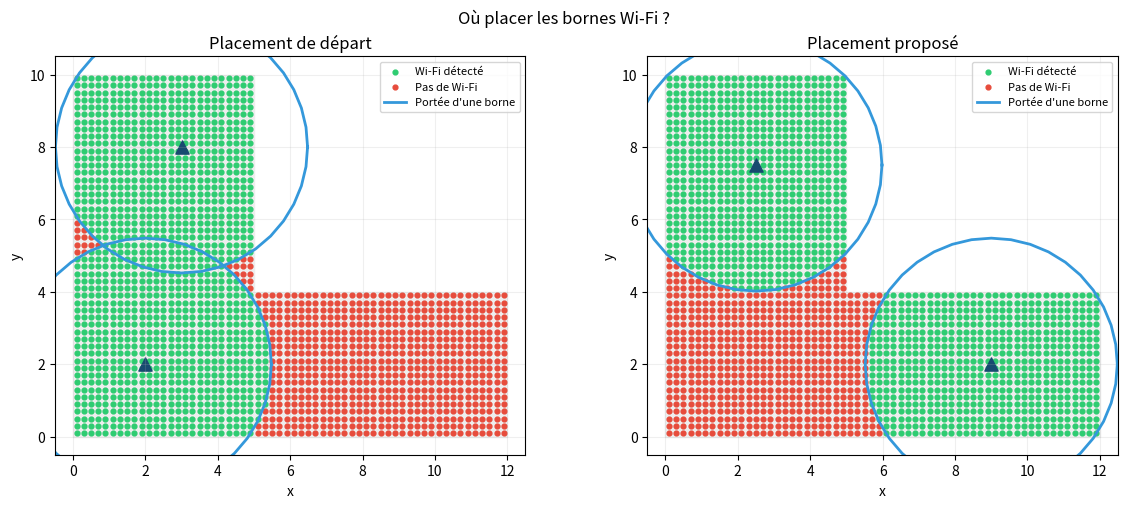

Here is the Python script that generated this plot:
"""Carte très simple pour comparer deux placements de bornes Wi-Fi."""

import math
import time
import matplotlib.pyplot as plt


# Le plan est inventé. Chaque paire donne les coordonnées d'un coin de la cour.
cour = [(0, 0), (12, 0), (12, 4), (5, 4), (5, 10), (0, 10)]

# Chaque borne est un point (x, y).
# Le premier placement met les deux bornes du côté gauche de la cour.
placement_depart = [(2, 2), (3, 8)]

# Dans le placement proposé, une borne est dans chaque branche de la cour en L.
placement_propose = [(2.5, 7.5), (9, 2)]

seuil_signal = 60
tolerance = 0.01  # précision demandée pour la recherche de la portée
pas = 0.2  # distance entre les points utilisés pour colorier la carte


def qualite_signal(eloignement):
    """Petit modèle inventé : la qualité baisse quand on s'éloigne."""
    return 100 - 8 * eloignement - eloignement * eloignement


def chercher_portee(seuil):
    """Utilise la dichotomie du TP3 pour trouver où le signal passe sous le seuil."""
    debut = 0
    fin = 10

    while fin - debut > tolerance:
        milieu = (debut + fin) / 2

        if qualite_signal(milieu) >= seuil:
            debut = milieu
        else:
            fin = milieu

    return debut, fin


# La borne choisit le point où la qualité atteint le seuil demandé.
limite_basse, limite_haute = chercher_portee(seuil_signal)
portee = (limite_basse + limite_haute) / 2


def aire_polygone(polygone):
    """Calcule l'aire avec la formule du lacet vue en géométrie."""
    somme = 0
    for i in range(len(polygone)):
        suivant = (i + 1) % len(polygone)
        somme = somme + polygone[i][0] * polygone[suivant][1]
        somme = somme - polygone[suivant][0] * polygone[i][1]
    return abs(somme) / 2


def point_dans_cour(point, polygone):
    """Dit si un point est dans la cour avec le lancer de rayon du TP6."""
    x = point[0]
    y = point[1]
    dedans = False

    for i in range(len(polygone)):
        j = (i + 1) % len(polygone)
        x1 = polygone[i][0]
        y1 = polygone[i][1]
        x2 = polygone[j][0]
        y2 = polygone[j][1]

        # Un point exactement sur un côté compte comme étant dans la cour.
        determinant = (x - x1) * (y2 - y1) - (y - y1) * (x2 - x1)
        if abs(determinant) < 0.0000001:
            if x1 <= x2:
                entre_x = x1 <= x <= x2
            else:
                entre_x = x2 <= x <= x1
            if y1 <= y2:
                entre_y = y1 <= y <= y2
            else:
                entre_y = y2 <= y <= y1
            if entre_x and entre_y:
                return True

        # On compte les côtés que traverse un rayon horizontal vers la droite.
        if (y1 > y) != (y2 > y):
            x_croisement = x1 + (y - y1) * (x2 - x1) / (y2 - y1)
            if x < x_croisement:
                dedans = not dedans

    return dedans


def distance(point_a, point_b):
    """Calcule la distance entre deux points avec le théorème de Pythagore."""
    difference_x = point_a[0] - point_b[0]
    difference_y = point_a[1] - point_b[1]
    return math.sqrt(difference_x * difference_x + difference_y * difference_y)


def wifi_passe(point, bornes):
    """Renvoie True si une borne est assez proche du point."""
    for borne in bornes:
        if qualite_signal(distance(point, borne)) >= seuil_signal:
            return True
    return False


def points_de_la_cour(pas_grille):
    """Place une grille de petits points et garde ceux dans la cour."""
    liste_points = []
    x = pas_grille / 2
    while x < 12:
        y = pas_grille / 2
        while y < 10:
            point = (x, y)
            if point_dans_cour(point, cour):
                liste_points.append(point)
            y = y + pas_grille
        x = x + pas_grille

    return liste_points


def pourcentage_couvert(liste_points, bornes):
    """Compte les points où le Wi-Fi passe et renvoie le pourcentage."""
    nombre_couvert = 0
    for point in liste_points:
        if wifi_passe(point, bornes):
            nombre_couvert = nombre_couvert + 1
    return 100 * nombre_couvert / len(liste_points)


def dessiner_plan(zone_dessin, liste_points, bornes, titre):
    """Dessine la cour, les zones couvertes et les bornes."""
    coins_x = []
    coins_y = []
    for coin in cour:
        coins_x.append(coin[0])
        coins_y.append(coin[1])

    # Dessine le fond de la cour.
    zone_dessin.fill(coins_x, coins_y, color="#eeeeee")

    # Sépare les points en deux listes pour colorier la couverture.
    x_wifi = []
    y_wifi = []
    x_sans_wifi = []
    y_sans_wifi = []
    for point in liste_points:
        if wifi_passe(point, bornes):
            x_wifi.append(point[0])
            y_wifi.append(point[1])
        else:
            x_sans_wifi.append(point[0])
            y_sans_wifi.append(point[1])

    zone_dessin.scatter(x_wifi, y_wifi, color="#2ecc71", s=12, label="Wi-Fi détecté")
    zone_dessin.scatter(x_sans_wifi, y_sans_wifi, color="#e74c3c", s=12, label="Pas de Wi-Fi")

    # La portée est tracée avec 40 petits segments qui forment un cercle.
    for i in range(len(bornes)):
        borne = bornes[i]
        cercle_x = []
        cercle_y = []
        for j in range(41):
            angle = 2 * math.pi * j / 40
            cercle_x.append(borne[0] + portee * math.cos(angle))
            cercle_y.append(borne[1] + portee * math.sin(angle))
        if i == 0:
            zone_dessin.plot(cercle_x, cercle_y, color="#3498db", linewidth=2,
                             label="Portée d'une borne")
        else:
            zone_dessin.plot(cercle_x, cercle_y, color="#3498db", linewidth=2)
        zone_dessin.scatter(borne[0], borne[1], color="#174a70", marker="^", s=90)

    zone_dessin.set_title(titre)
    zone_dessin.set_xlim(-0.5, 12.5)
    zone_dessin.set_ylim(-0.5, 10.5)
    zone_dessin.set_aspect("equal")
    zone_dessin.set_xlabel("x")
    zone_dessin.set_ylabel("y")
    zone_dessin.grid(True, alpha=0.2)
    zone_dessin.legend(loc="upper right", fontsize=8)


# TP2 : on compare le temps de calcul avec trois tailles de grille.
# Une grille plus petite contient davantage de points et demande plus de calculs.
print("Temps selon la finesse de la grille :")
for pas_test in [0.5, 0.2, 0.1]:
    debut_temps = time.perf_counter()
    points_test = points_de_la_cour(pas_test)
    score_test = pourcentage_couvert(points_test, placement_propose)
    temps = time.perf_counter() - debut_temps
    aire_estimee = len(points_test) * pas_test * pas_test
    print("Pas :", pas_test,
          "| points :", len(points_test),
          "| aire estimée :", round(aire_estimee, 1),
          "| couverture proposée :", round(score_test, 1), "%",
          "| temps :", round(temps, 3), "s")

# Le programme prépare les points de la carte, calcule les pourcentages,
# puis dessine les deux placements pour les comparer.
points_carte = points_de_la_cour(pas)

surface = aire_polygone(cour)
score_depart = pourcentage_couvert(points_carte, placement_depart)
score_propose = pourcentage_couvert(points_carte, placement_propose)

print("Surface de la cour :", surface, "unités carrées")
print("Seuil de qualité du signal :", seuil_signal, "%")
print("Portée estimée par dichotomie : entre", round(limite_basse, 2),
      "et", round(limite_haute, 2), "unités")
print("Qualité calculée au milieu de cette portée :", round(qualite_signal(portee), 1), "%")
print("Wi-Fi avec le placement de départ :", round(score_depart, 1), "%")
print("Wi-Fi avec le placement proposé :", round(score_propose, 1), "%")

figure, axes = plt.subplots(1, 2, figsize=(12, 5))
dessiner_plan(axes[0], points_carte, placement_depart, "Placement de départ")
dessiner_plan(axes[1], points_carte, placement_propose, "Placement proposé")
figure.suptitle("Où placer les bornes Wi-Fi ?")
figure.tight_layout()
figure.savefig("carte_wifi.png", dpi=150)
plt.show()
